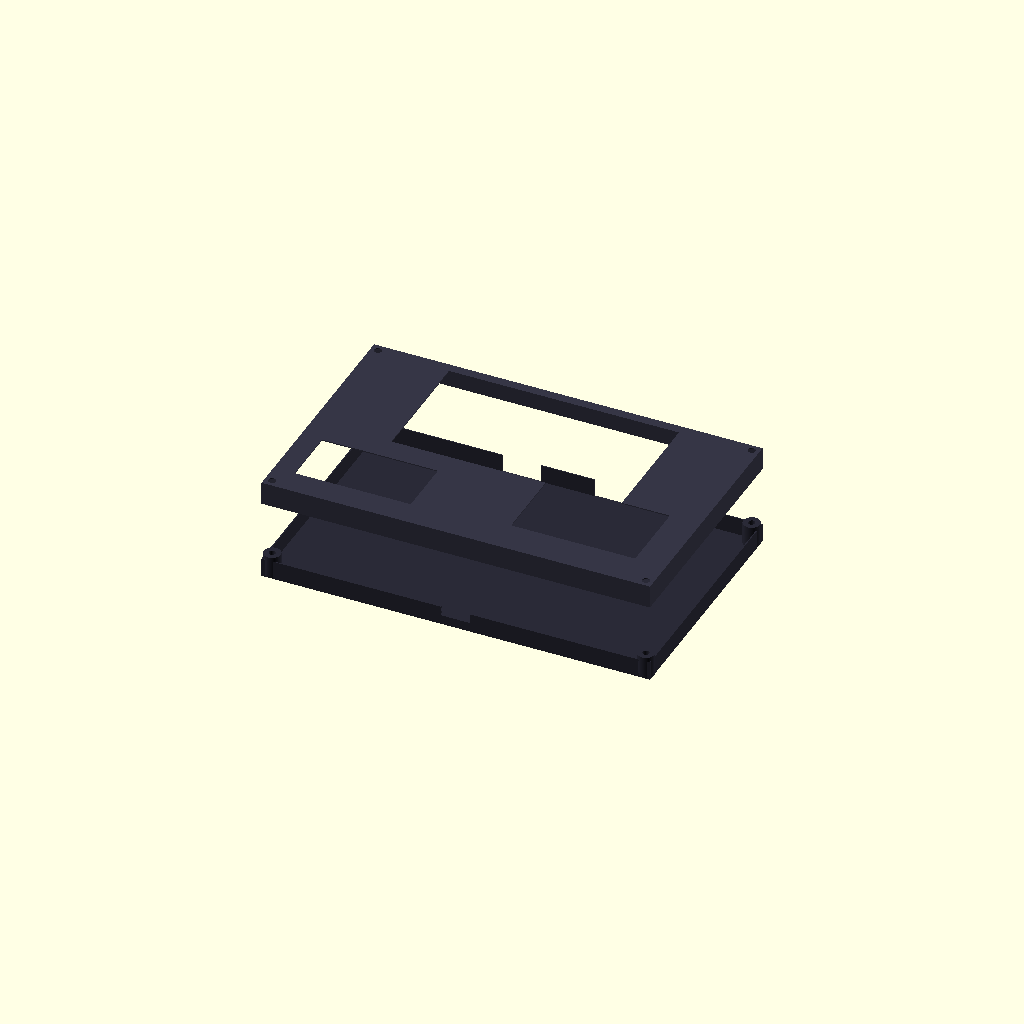
Cell 1: the model at its default parameters.
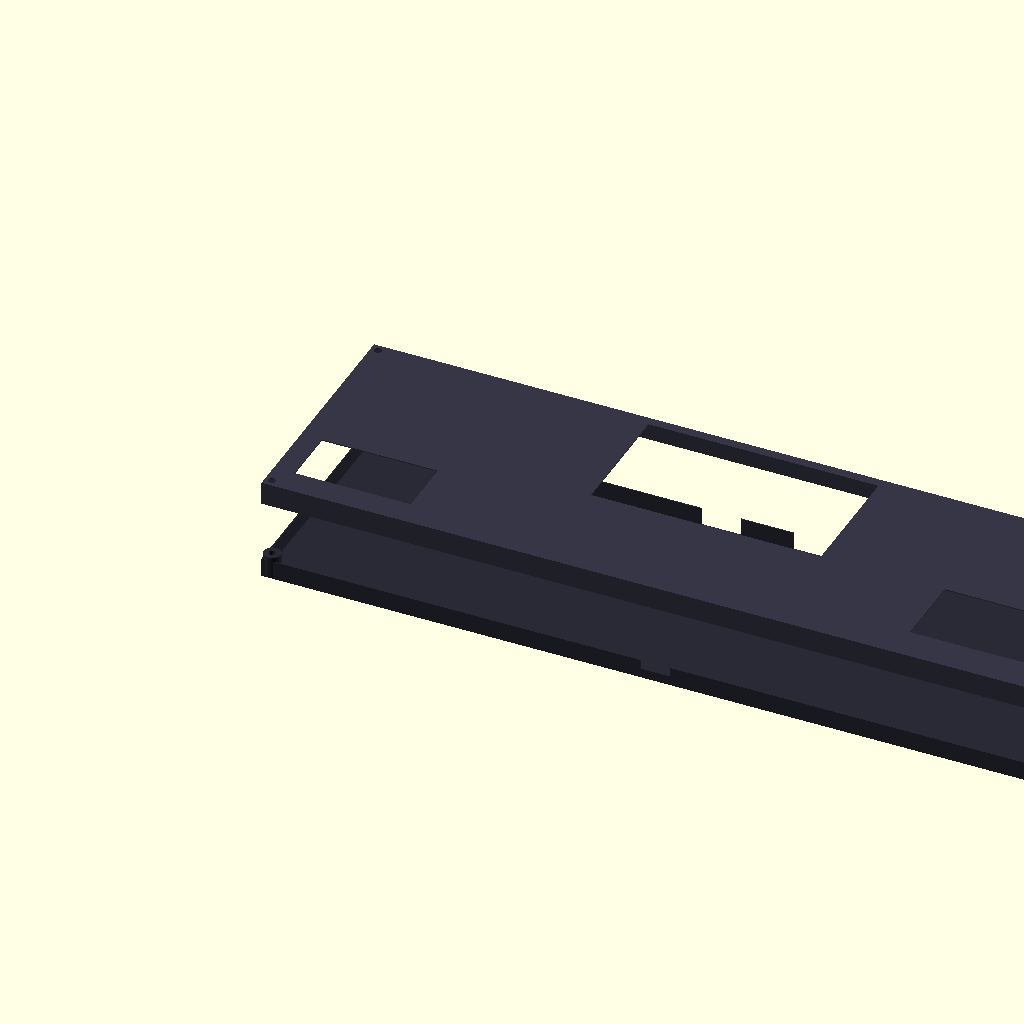
Cell 2: body_w = 380 (everything else at default).
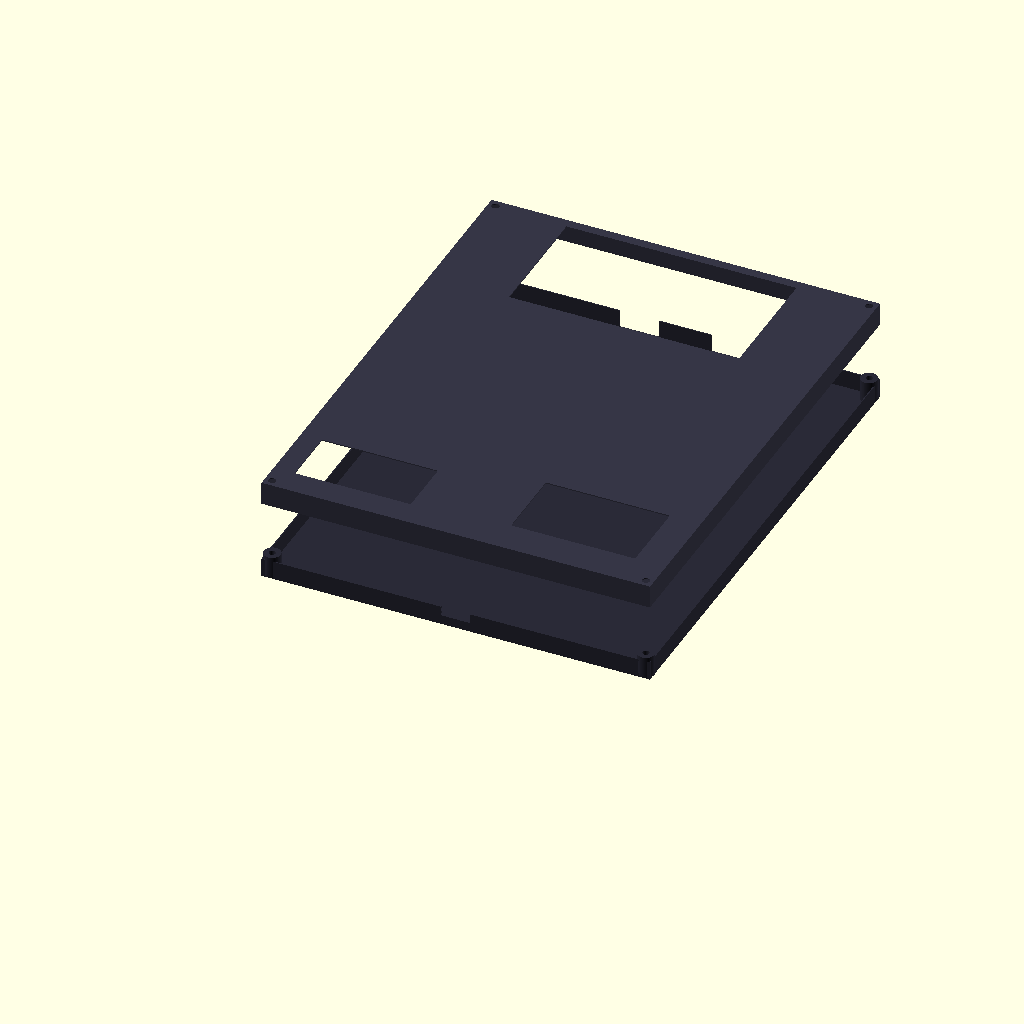
Cell 3 — body_d set to 240, the other parameters unchanged.
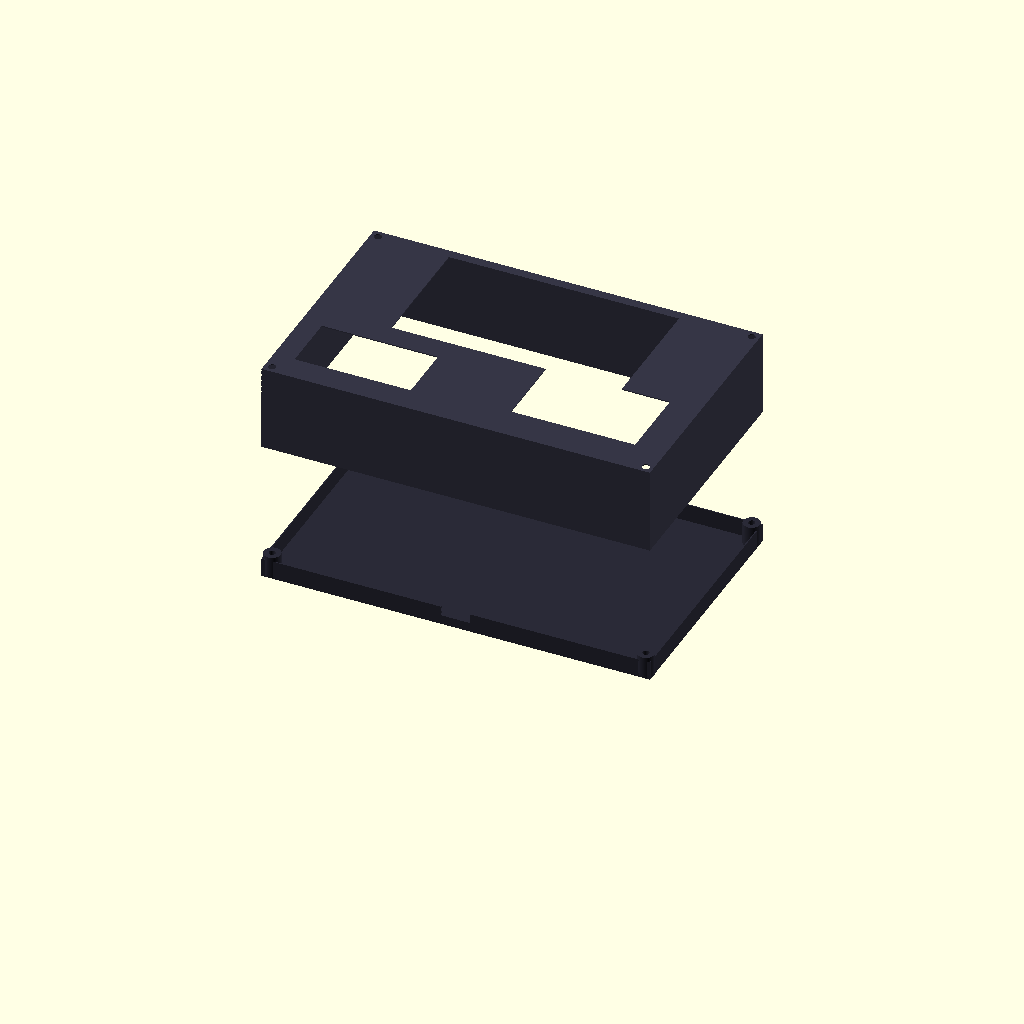
Cell 4: the same model with body_h = 60.
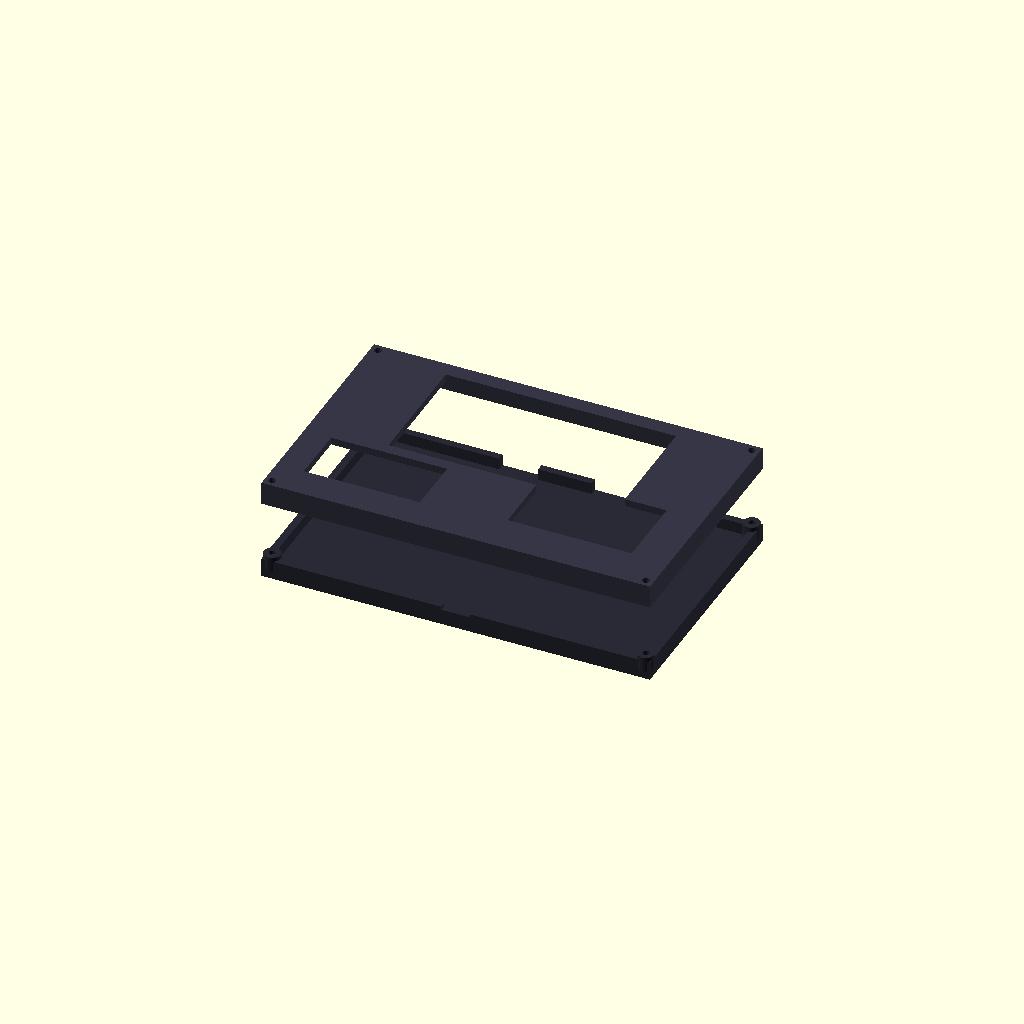
Cell 5: wall = 6 (everything else at default).
One fixed orthographic camera (rotation 55°, 0°, 25°; colour scheme Cornfield) for every cell.
The OpenSCAD source (case/cyberdeck_enclosure.scad):
// ============================================================
//  CYBERDECK ENCLOSURE — Parametric OpenSCAD
//  Footprint inspired by Xbox Elite S2 (170×115mm) &
//  TI Voyage 200 (208×119mm) — split the difference at
//  ~190×120mm, ~30mm deep body.
//
//  COMPONENTS (measured / sourced):
//    Keyboard  : Rii 518BT          109×58×10mm
//    OLED      : Waveshare 2.42"    61.5×39.5mm PCB, 5mm thick
//    SHARP LCD : Adafruit 4694      ~75×55mm PCB (estimated from
//                                   58.8×35.3mm viewable + PCB margin)
//    Scroll wheels: Radiomaster TX16S roller assembly ~18mm dia,
//                   15mm wide — two on back panel
//
//  PRINT NOTES:
//    • Two-part split at mid-height: bottom shell + lid
//    • Print with 3+ perimeters, 20–30% infill
//    • Chamfer replaces fillets (easier to print without support)
//    • All cutouts have 0.3mm tolerance baked in
//    • Lid mounts with M3 screws at four corners
// ============================================================

// ─── GLOBAL QUALITY ──────────────────────────────────────────
$fn = 60;  // increase to 120 before final render (slower)

// ─── MAIN BODY PARAMETERS ────────────────────────────────────
body_w    = 190;   // overall width  (X)  — adjust freely
body_d    = 120;   // overall depth  (Y)
body_h    = 30;    // overall height (Z)
wall      = 3.0;   // shell wall thickness
chamfer   = 2.5;   // edge chamfer size — increase for chunkier look
tol       = 0.3;   // clearance tolerance on all cutouts
split_z   = 14;    // Z height of lid split line (from bottom)

// ─── LID / SHELL SPLIT ───────────────────────────────────────
lid_h     = body_h - split_z;   // lid height
shell_h   = split_z;            // bottom shell height

// ─── SCREW POST PARAMETERS ───────────────────────────────────
post_r    = 4;      // outer radius of corner posts
post_hole = 1.6;    // M3 tap drill radius (M3 = 2.5mm drill → 1.25r; 1.6 gives snug fit)
post_inset = 6;     // distance from corner to post centre

// ─── COMPONENT CUTOUT PARAMETERS ─────────────────────────────
// — Rii 518BT keyboard (109×58mm body, 10mm thick)
kb_w      = 109 + tol*2;
kb_d      = 58  + tol*2;
kb_h      = 10  + tol;          // pocket depth in lid
kb_x      = (body_w - kb_w)/2; // centred left-right
kb_y      = body_d - wall - kb_d - 4; // near rear of lid face

// — Waveshare 2.42" OLED (PCB 61.5×39.5mm, display area 55×27.5mm)
oled_pcb_w = 61.5 + tol*2;
oled_pcb_d = 39.5 + tol*2;
oled_win_w = 55.0 + tol;       // viewable window cutout
oled_win_d = 27.5 + tol;
oled_x     = wall + 6;         // left side of lid
oled_y     = wall + 6;

// — Adafruit 4694 SHARP 2.7" display
//   PCB ~75×55mm estimated (viewable 58.8×35.3mm + ~8mm PCB border each side)
sharp_pcb_w = 75 + tol*2;
sharp_pcb_d = 55 + tol*2;
sharp_win_w = 58.8 + tol;
sharp_win_d = 35.3 + tol;
sharp_x     = body_w - wall - 6 - sharp_pcb_w; // right side of lid
sharp_y     = wall + 6;

// — Radiomaster TX16S scroll wheels (18mm dia, 15mm wide, on back panel)
wheel_r     = 9 + tol;   // radius of wheel cutout
wheel_w     = 15 + tol;  // slot width (axle slot)
wheel_1_x   = body_w/2 - 22;  // left wheel centre X
wheel_2_x   = body_w/2 + 22;  // right wheel centre X
wheel_y     = body_h/2;        // centred on rear wall height

// ─── HELPER: chamfered box ────────────────────────────────────
// A box with all 12 edges chamfered by `c`.
// Works by intersecting 3 scaled cubes at each axis.
module chamfer_box(w, d, h, c) {
    intersection() {
        cube([w, d, h]);
        translate([c, 0, c])
            cube([w - 2*c, d, h - 2*c]);
        translate([0, c, c])
            cube([w, d - 2*c, h - 2*c]);
        translate([c, c, 0])
            cube([w - 2*c, d - 2*c, h]);
    }
}

// ─── HELPER: screw post ───────────────────────────────────────
module screw_post(h) {
    difference() {
        cylinder(r = post_r, h = h);
        cylinder(r = post_hole, h = h + 1);
    }
}

// ─── HELPER: display pocket + window cutout ───────────────────
// pocket_d  = depth of recess from lid top surface
// win_*     = inner window through-hole size
// pcb_*     = pcb recess size
module display_pocket(pcb_w, pcb_d, pocket_depth, win_w, win_d) {
    // PCB recess (2mm deep)
    cube([pcb_w, pcb_d, 2]);
    // Window cutout through remaining lid wall
    translate([(pcb_w - win_w)/2, (pcb_d - win_d)/2, -lid_h])
        cube([win_w, win_d, lid_h + 3]);
}

// ─── BOTTOM SHELL ────────────────────────────────────────────
module bottom_shell() {
    difference() {
        // Outer chamfered shell
        chamfer_box(body_w, body_d, shell_h, chamfer);

        // Hollow interior
        translate([wall, wall, wall])
            cube([body_w - wall*2, body_d - wall*2, shell_h]);

        // Back wall wheel slots — two scroll wheel cutouts
        // Slot = vertical oval: wheel_r radius, centred on rear face
        for (wx = [wheel_1_x, wheel_2_x]) {
            translate([wx - wheel_r, body_d - wall - 0.1, wall])
                cube([wheel_r*2, wall + 0.2, wheel_r*2 + wall]);
            // Round the top of the slot
            translate([wx, body_d - wall - 0.1, wall + wheel_r*2])
                rotate([-90, 0, 0])
                    cylinder(r = wheel_r, h = wall + 0.2);
        }

        // USB-C / port cutout on front face — placeholder 14×6mm slot
        // Move/resize to match your actual port
        translate([(body_w - 14)/2, -0.1, wall + 4])
            cube([14, wall + 0.2, 6]);

        // Alignment lip recess on top rim — 1×1mm rebate for lid to seat into
        translate([wall + 1, wall + 1, shell_h - 1])
            cube([body_w - wall*2 - 2, body_d - wall*2 - 2, 1.5]);
    }

    // Corner screw posts inside shell
    for (x = [post_inset, body_w - post_inset],
         y = [post_inset, body_d - post_inset]) {
        translate([x, y, wall])
            screw_post(shell_h - wall - 0.5);
    }
}

// ─── LID ─────────────────────────────────────────────────────
module lid() {
    difference() {
        // Outer chamfered lid
        chamfer_box(body_w, body_d, lid_h, chamfer);

        // Hollow underside (leave top surface solid for cutouts)
        translate([wall, wall, -0.1])
            cube([body_w - wall*2, body_d - wall*2, lid_h - wall + 0.1]);

        // Alignment lip that drops into shell rim
        translate([wall + 1, wall + 1, -0.1])
            cube([body_w - wall*2 - 2, body_d - wall*2 - 2, 1.5]);

        // ── Keyboard pocket ─────────────────────────────────
        translate([kb_x, kb_y, lid_h - kb_h])
            cube([kb_w, kb_d, kb_h + 1]);

        // ── OLED display pocket + window ─────────────────────
        translate([oled_x, oled_y, lid_h - 2])
            display_pocket(oled_pcb_w, oled_pcb_d, 2, oled_win_w, oled_win_d);

        // ── SHARP display pocket + window ────────────────────
        translate([sharp_x, sharp_y, lid_h - 2])
            display_pocket(sharp_pcb_w, sharp_pcb_d, 2, sharp_win_w, sharp_win_d);

        // ── Corner screw holes through lid ───────────────────
        for (x = [post_inset, body_w - post_inset],
             y = [post_inset, body_d - post_inset]) {
            translate([x, y, -0.1])
                cylinder(r = 1.8, h = lid_h + 0.2); // M3 clearance
        }
    }
}

// ─── RENDER ──────────────────────────────────────────────────
// Comment/uncomment to render each part separately for printing.
// For assembly preview, render both together offset by body_h + 5.

// ── Bottom shell (print as-is, open side up)
color("#2A2A37")
    bottom_shell();

// ── Lid (shown exploded above for preview; flip upside-down to print)
color("#363646")
    translate([0, 0, body_h + 8])
        lid();


// ─── NOTES FOR PRINTING ──────────────────────────────────────
// 1. To export STL for bottom: comment out lid(), File → Export → Export as STL
// 2. To export STL for lid:    comment out bottom_shell(), do the same
// 3. Print lid UPSIDE DOWN (display face down) — no supports needed
// 4. Slicer settings: 0.2mm layer, 3 walls, 25% infill (gyroid or grid)
// 5. Chamfer edges are self-supporting at all angles
// 6. Scroll wheel cutouts may need light cleanup with a file
// 7. Verify your actual PCB sizes with calipers and adjust variables
//    at top of file — everything propagates automatically
Customizer parameters (derived from the source; name, type, default, range or options):
body_w: number, default 190
body_d: number, default 120
body_h: number, default 30
wall: number, default 3
chamfer: number, default 2.5
tol: number, default 0.3
split_z: number, default 14
post_r: number, default 4
post_hole: number, default 1.6
post_inset: number, default 6
